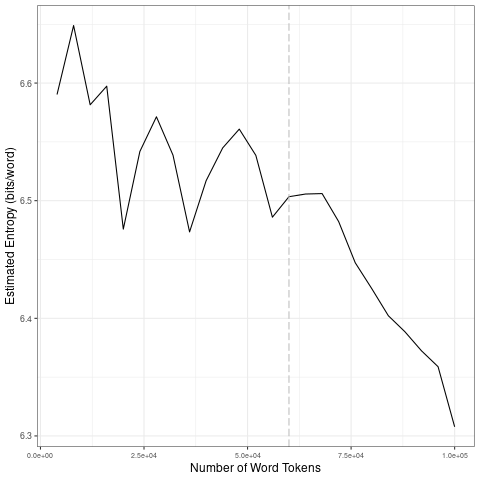

The data file committed next to this chart (first rows):
file, entropy.Corpus.Size, entropy.Entropy, sd.Corpus.Size, sd.SD
data/2021_by_es/2021-09-13_tokens_1-gram…, 4000, 6.59, 20000, 0.06324
data/2021_by_es/2021-09-13_tokens_1-gram…, 8000, 6.649, 40000, 0.03632
data/2021_by_es/2021-09-13_tokens_1-gram…, 12000, 6.582, 60000, 0.03098
data/2021_by_es/2021-09-13_tokens_1-gram…, 16000, 6.597, 80000, 0.03603
data/2021_by_es/2021-09-13_tokens_1-gram…, 20000, 6.476, 1e+05, 0.03639
data/2021_by_es/2021-09-13_tokens_1-gram…, 24000, 6.542, 20000, 0.06324
data/2021_by_es/2021-09-13_tokens_1-gram…, 28000, 6.571, 40000, 0.03632
data/2021_by_es/2021-09-13_tokens_1-gram…, 32000, 6.539, 60000, 0.03098
data/2021_by_es/2021-09-13_tokens_1-gram…, 36000, 6.473, 80000, 0.03603
data/2021_by_es/2021-09-13_tokens_1-gram…, 40000, 6.517, 1e+05, 0.03639
data/2021_by_es/2021-09-13_tokens_1-gram…, 44000, 6.545, 20000, 0.06324
data/2021_by_es/2021-09-13_tokens_1-gram…, 48000, 6.561, 40000, 0.03632
data/2021_by_es/2021-09-13_tokens_1-gram…, 52000, 6.539, 60000, 0.03098
data/2021_by_es/2021-09-13_tokens_1-gram…, 56000, 6.486, 80000, 0.03603
data/2021_by_es/2021-09-13_tokens_1-gram…, 60000, 6.503, 1e+05, 0.03639
data/2021_by_es/2021-09-13_tokens_1-gram…, 64000, 6.506, 20000, 0.06324
data/2021_by_es/2021-09-13_tokens_1-gram…, 68000, 6.506, 40000, 0.03632
data/2021_by_es/2021-09-13_tokens_1-gram…, 72000, 6.482, 60000, 0.03098
data/2021_by_es/2021-09-13_tokens_1-gram…, 76000, 6.447, 80000, 0.03603
data/2021_by_es/2021-09-13_tokens_1-gram…, 80000, 6.425, 1e+05, 0.03639
data/2021_by_es/2021-09-13_tokens_1-gram…, 84000, 6.402, 20000, 0.06324
data/2021_by_es/2021-09-13_tokens_1-gram…, 88000, 6.389, 40000, 0.03632
data/2021_by_es/2021-09-13_tokens_1-gram…, 92000, 6.372, 60000, 0.03098
data/2021_by_es/2021-09-13_tokens_1-gram…, 96000, 6.359, 80000, 0.03603
data/2021_by_es/2021-09-13_tokens_1-gram…, 1e+05, 6.308, 1e+05, 0.03639
